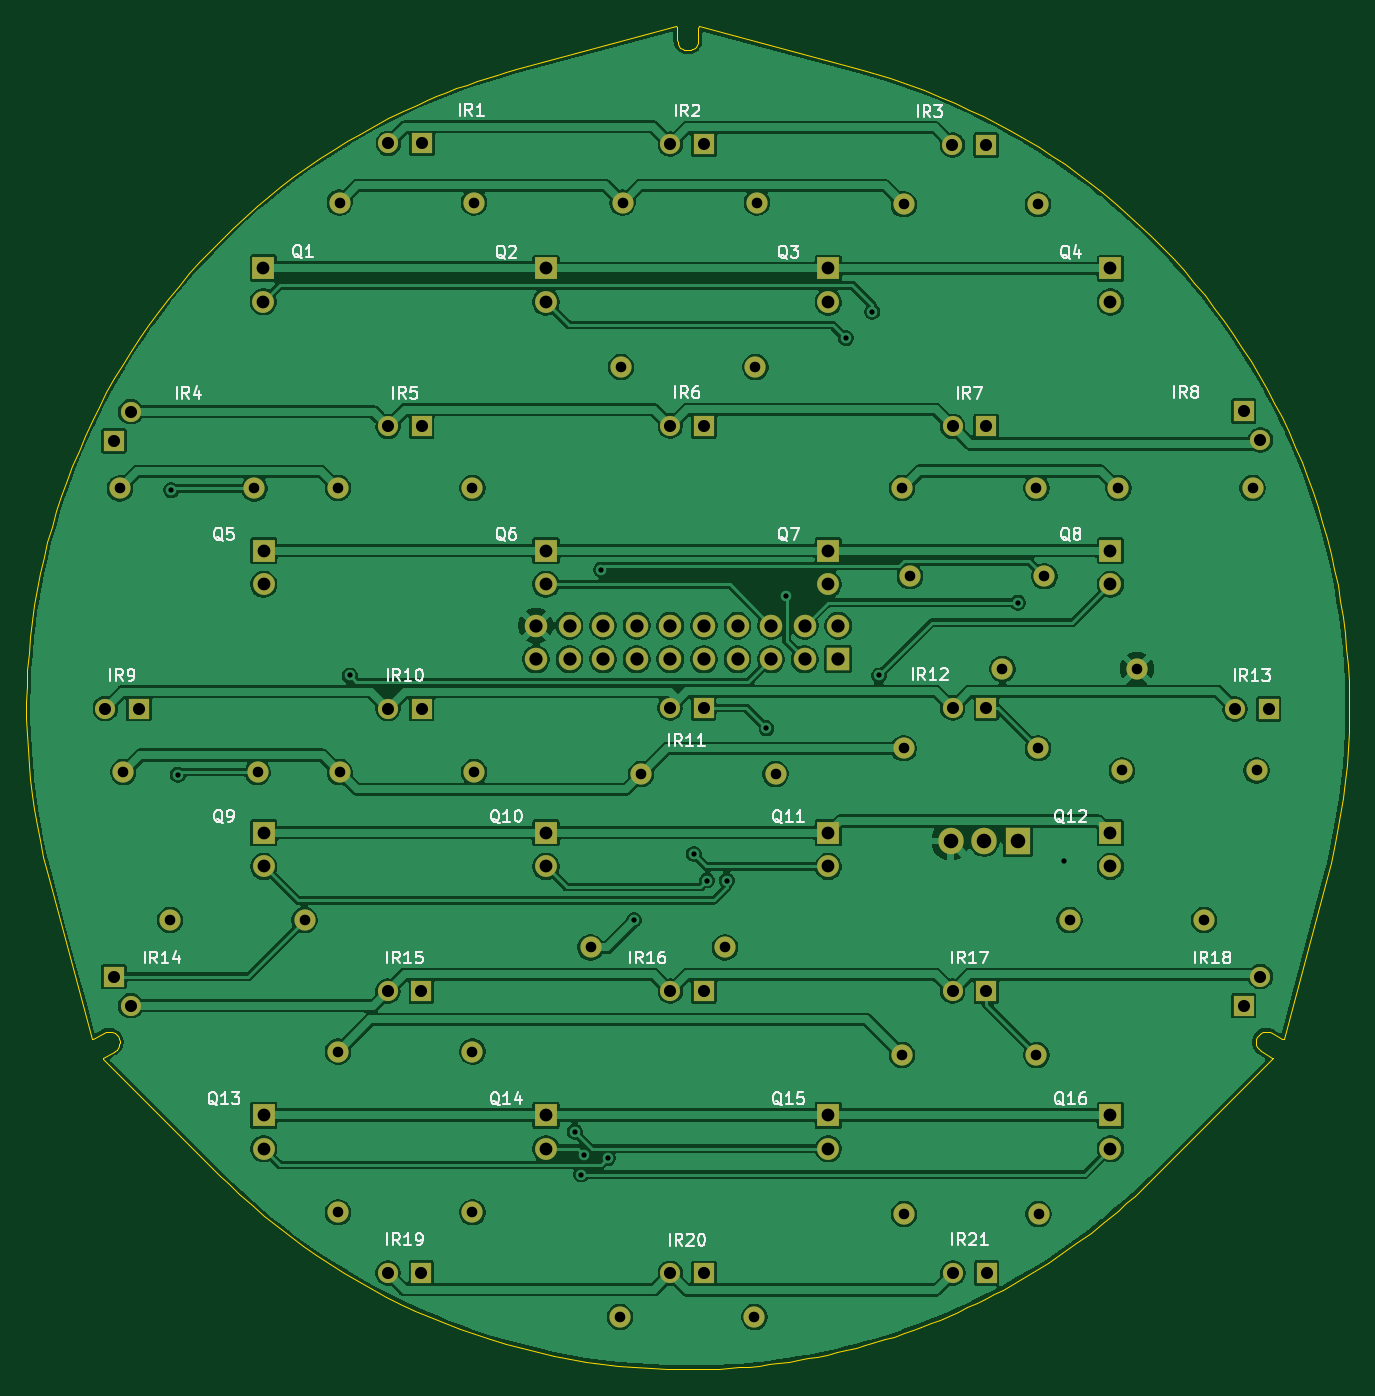
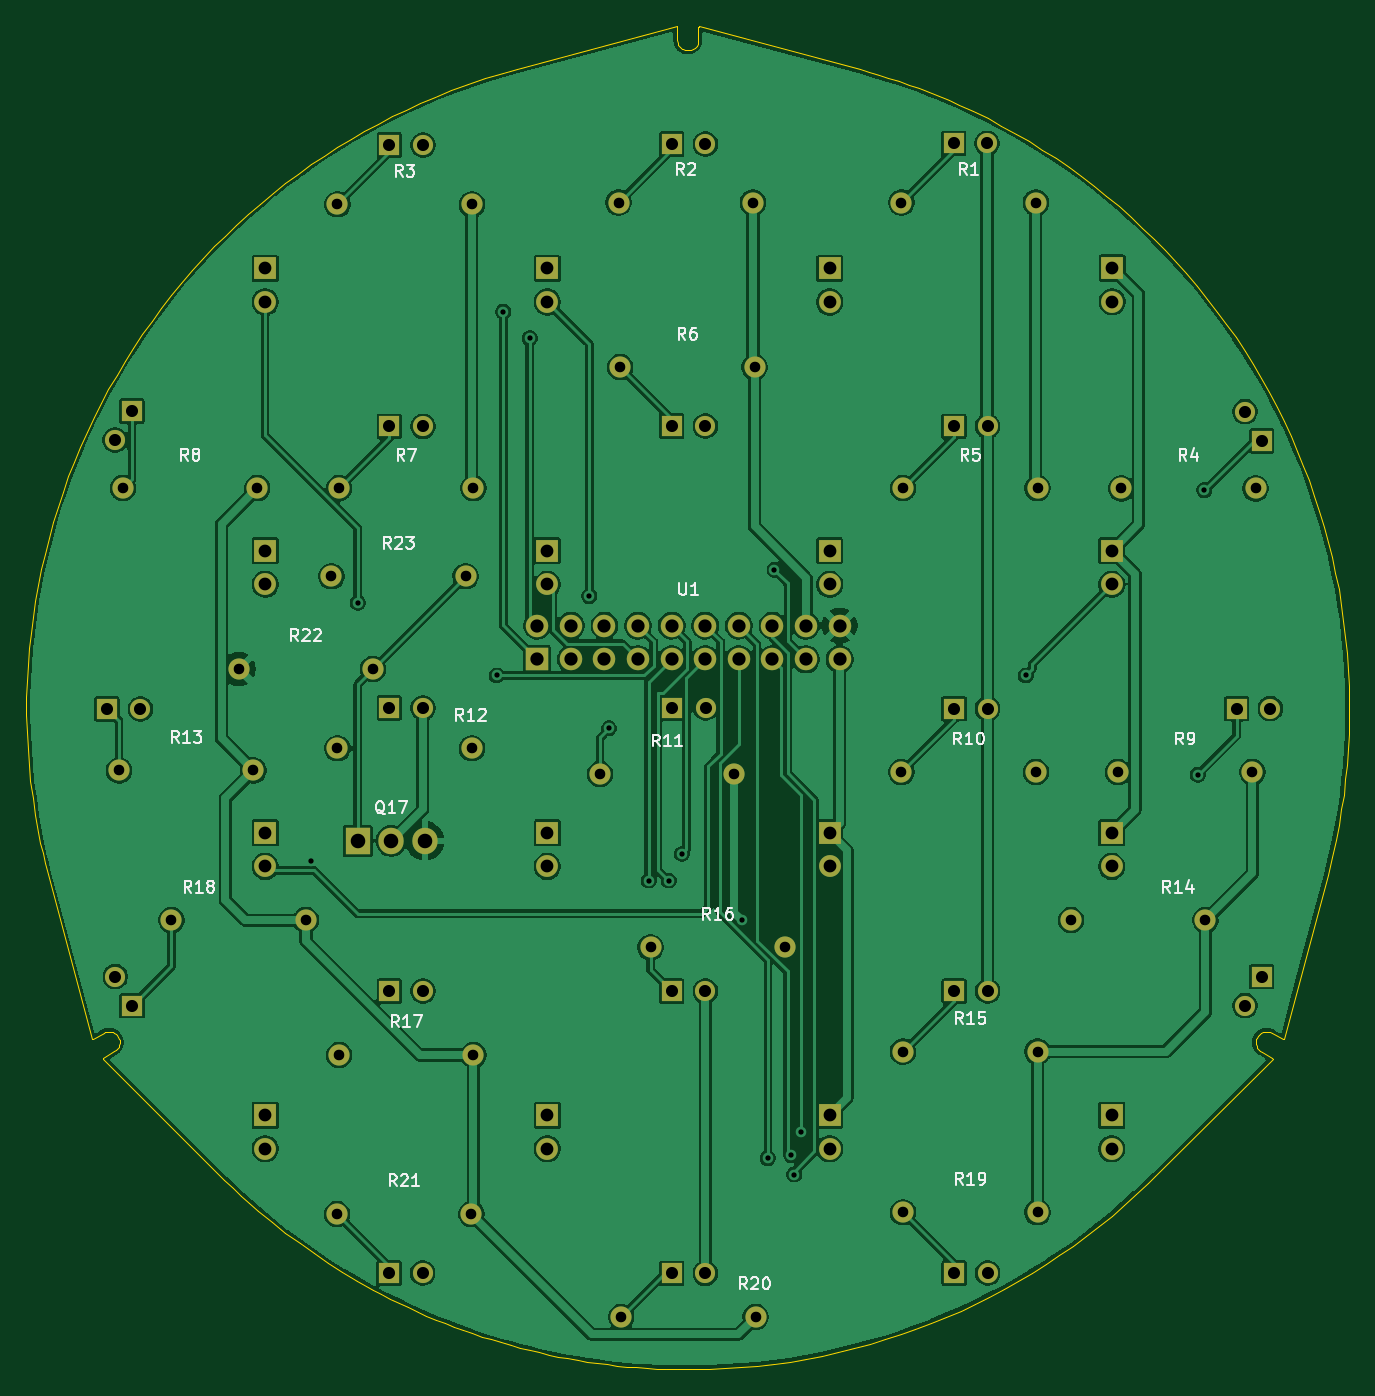
Circuit board: 9 layer files. Board 100.0 x 101.5 mm.
- bottom_copper: BaBot_Plate_THT-B_Cu.gbl (251064 bytes)
- bottom_mask: BaBot_Plate_THT-B_Mask.gbs (6137 bytes)
- bottom_silk: BaBot_Plate_THT-B_Silkscreen.gbo (36851 bytes)
- outline: BaBot_Plate_THT-Edge_Cuts.gm1 (15406 bytes)
- top_copper: BaBot_Plate_THT-F_Cu.gtl (260110 bytes)
- top_mask: BaBot_Plate_THT-F_Mask.gts (6137 bytes)
- top_silk: BaBot_Plate_THT-F_Silkscreen.gto (62293 bytes)
- drill: BaBot_Plate_THT-NPTH.drl (276 bytes)
- drill: BaBot_Plate_THT-PTH.drl (3378 bytes)

=== bottom_copper: BaBot_Plate_THT-B_Cu.gbl (251064 bytes, source omitted) ===
=== bottom_mask: BaBot_Plate_THT-B_Mask.gbs (6137 bytes, source omitted) ===
=== bottom_silk: BaBot_Plate_THT-B_Silkscreen.gbo (36851 bytes, source omitted) ===
=== outline: BaBot_Plate_THT-Edge_Cuts.gm1 (15406 bytes, source omitted) ===
=== top_copper: BaBot_Plate_THT-F_Cu.gtl (260110 bytes, source omitted) ===
=== top_mask: BaBot_Plate_THT-F_Mask.gts ===
%TF.GenerationSoftware,KiCad,Pcbnew,10.0.0*%
%TF.CreationDate,2026-10-14T16:15:30+08:00*%
%TF.ProjectId,BaBot_Plate_THT,4261426f-745f-4506-9c61-74655f544854,rev?*%
%TF.SameCoordinates,Original*%
%TF.FileFunction,Soldermask,Top*%
%TF.FilePolarity,Negative*%
%FSLAX46Y46*%
G04 Gerber Fmt 4.6, Leading zero omitted, Abs format (unit mm)*
G04 Created by KiCad (PCBNEW 10.0.0) date 2026-10-14 16:15:30*
%MOMM*%
%LPD*%
G01*
G04 APERTURE LIST*
%ADD10R,1.524000X1.524000*%
%ADD11C,1.524000*%
%ADD12R,1.651000X1.651000*%
%ADD13C,1.651000*%
%ADD14C,1.600000*%
%ADD15R,1.905000X2.000000*%
%ADD16O,1.905000X2.000000*%
%ADD17R,1.700000X1.700000*%
%ADD18C,1.700000*%
G04 APERTURE END LIST*
D10*
%TO.C,IR2*%
X101270000Y-57328000D03*
D11*
X98730000Y-57328000D03*
%TD*%
D12*
%TO.C,Q14*%
X89332000Y-130734001D03*
D13*
X89332000Y-133274001D03*
%TD*%
D10*
%TO.C,IR15*%
X79916200Y-121359800D03*
D11*
X77376200Y-121359800D03*
%TD*%
D12*
%TO.C,Q12*%
X132004000Y-109398000D03*
D13*
X132004000Y-111938000D03*
%TD*%
D10*
%TO.C,IR7*%
X122606000Y-78664000D03*
D11*
X120066000Y-78664000D03*
%TD*%
D12*
%TO.C,Q16*%
X132004000Y-130734001D03*
D13*
X132004000Y-133274001D03*
%TD*%
D12*
%TO.C,Q10*%
X89332000Y-109398000D03*
D13*
X89332000Y-111938000D03*
%TD*%
D12*
%TO.C,Q3*%
X110668000Y-66726000D03*
D13*
X110668000Y-69266000D03*
%TD*%
D10*
%TO.C,IR1*%
X79962800Y-57275600D03*
D11*
X77422800Y-57275600D03*
%TD*%
D12*
%TO.C,Q11*%
X110668000Y-109398000D03*
D13*
X110668000Y-111938000D03*
%TD*%
D10*
%TO.C,IR4*%
X56662300Y-79762253D03*
D11*
X57932300Y-77562547D03*
%TD*%
D12*
%TO.C,Q1*%
X67970600Y-66700600D03*
D13*
X67970600Y-69240600D03*
%TD*%
D10*
%TO.C,IR3*%
X122601200Y-57402600D03*
D11*
X120061200Y-57402600D03*
%TD*%
D12*
%TO.C,Q8*%
X132004000Y-88062000D03*
D13*
X132004000Y-90602000D03*
%TD*%
D10*
%TO.C,IR17*%
X122617000Y-121359800D03*
D11*
X120077000Y-121359800D03*
%TD*%
D10*
%TO.C,IR5*%
X79934000Y-78664000D03*
D11*
X77394000Y-78664000D03*
%TD*%
D12*
%TO.C,Q6*%
X89332000Y-88062000D03*
D13*
X89332000Y-90602000D03*
%TD*%
D10*
%TO.C,IR11*%
X101238800Y-99947600D03*
D11*
X98698800Y-99947600D03*
%TD*%
D10*
%TO.C,IR8*%
X142073800Y-77511747D03*
D11*
X143343800Y-79711453D03*
%TD*%
D10*
%TO.C,IR18*%
X142062400Y-122459653D03*
D11*
X143332400Y-120259947D03*
%TD*%
D12*
%TO.C,Q4*%
X132004000Y-66726000D03*
D13*
X132004000Y-69266000D03*
%TD*%
D10*
%TO.C,IR16*%
X101266600Y-121359800D03*
D11*
X98726600Y-121359800D03*
%TD*%
D12*
%TO.C,Q13*%
X67996000Y-130734001D03*
D13*
X67996000Y-133274001D03*
%TD*%
D10*
%TO.C,IR9*%
X58558100Y-99998400D03*
D11*
X56018100Y-99998400D03*
%TD*%
D10*
%TO.C,IR14*%
X56660800Y-120259947D03*
D11*
X57930800Y-122459653D03*
%TD*%
D10*
%TO.C,IR19*%
X79917700Y-142670400D03*
D11*
X77377700Y-142670400D03*
%TD*%
D12*
%TO.C,Q2*%
X89332000Y-66726000D03*
D13*
X89332000Y-69266000D03*
%TD*%
D10*
%TO.C,IR6*%
X101264200Y-78637000D03*
D11*
X98724200Y-78637000D03*
%TD*%
D12*
%TO.C,Q9*%
X67996000Y-109398000D03*
D13*
X67996000Y-111938000D03*
%TD*%
D10*
%TO.C,IR21*%
X122632400Y-142670400D03*
D11*
X120092400Y-142670400D03*
%TD*%
D10*
%TO.C,IR13*%
X143967400Y-100025400D03*
D11*
X141427400Y-100025400D03*
%TD*%
D12*
%TO.C,Q5*%
X67996000Y-88062000D03*
D13*
X67996000Y-90602000D03*
%TD*%
D10*
%TO.C,IR10*%
X79927700Y-99998400D03*
D11*
X77387700Y-99998400D03*
%TD*%
D10*
%TO.C,IR20*%
X101270000Y-142697400D03*
D11*
X98730000Y-142697400D03*
%TD*%
D12*
%TO.C,Q15*%
X110668000Y-130734001D03*
D13*
X110668000Y-133274001D03*
%TD*%
D12*
%TO.C,Q7*%
X110668000Y-88062000D03*
D13*
X110668000Y-90602000D03*
%TD*%
D10*
%TO.C,IR12*%
X122616900Y-99947600D03*
D11*
X120076900Y-99947600D03*
%TD*%
D14*
%TO.C,R11*%
X106684100Y-104953000D03*
X96524100Y-104953000D03*
%TD*%
%TO.C,R22*%
X134000000Y-97000000D03*
X123840000Y-97000000D03*
%TD*%
%TO.C,R23*%
X127000000Y-90000000D03*
X116840000Y-90000000D03*
%TD*%
D15*
%TO.C,Q17*%
X125000000Y-110000000D03*
D16*
X122460000Y-110000000D03*
X119920000Y-110000000D03*
%TD*%
D14*
%TO.C,R21*%
X126569400Y-138205300D03*
X116409400Y-138205300D03*
%TD*%
%TO.C,R8*%
X142756800Y-83341300D03*
X132596800Y-83341300D03*
%TD*%
%TO.C,R15*%
X83772800Y-125937100D03*
X73612800Y-125937100D03*
%TD*%
%TO.C,R10*%
X83899800Y-104804300D03*
X73739800Y-104804300D03*
%TD*%
%TO.C,R16*%
X102863600Y-118052500D03*
X92703600Y-118052500D03*
%TD*%
%TO.C,R14*%
X71080000Y-116000000D03*
X60920000Y-116000000D03*
%TD*%
%TO.C,R18*%
X139080000Y-116000000D03*
X128920000Y-116000000D03*
%TD*%
%TO.C,R5*%
X83772800Y-83341300D03*
X73612800Y-83341300D03*
%TD*%
%TO.C,R6*%
X105160100Y-74197300D03*
X95000100Y-74197300D03*
%TD*%
%TO.C,R13*%
X143042800Y-104677300D03*
X132882800Y-104677300D03*
%TD*%
D17*
%TO.C,U1*%
X111430000Y-96270000D03*
D18*
X111430000Y-93730000D03*
X108890000Y-96270000D03*
X108890000Y-93730000D03*
X106350000Y-96270000D03*
X106350000Y-93730000D03*
X103810000Y-96270000D03*
X103810000Y-93730000D03*
X101270000Y-96270000D03*
X101270000Y-93730000D03*
X98730000Y-96270000D03*
X98730000Y-93730000D03*
X96190000Y-96270000D03*
X96190000Y-93730000D03*
X93650000Y-96270000D03*
X93650000Y-93730000D03*
X91110000Y-96270000D03*
X91110000Y-93730000D03*
X88570000Y-96270000D03*
X88570000Y-93730000D03*
%TD*%
D14*
%TO.C,R12*%
X126537700Y-103000000D03*
X116377700Y-103000000D03*
%TD*%
%TO.C,R20*%
X105080000Y-146000000D03*
X94920000Y-146000000D03*
%TD*%
%TO.C,R9*%
X67535000Y-104804300D03*
X57375000Y-104804300D03*
%TD*%
%TO.C,R2*%
X105287100Y-61751300D03*
X95127100Y-61751300D03*
%TD*%
%TO.C,R7*%
X126410700Y-83341300D03*
X116250700Y-83341300D03*
%TD*%
%TO.C,R4*%
X67281000Y-83363000D03*
X57121000Y-83363000D03*
%TD*%
%TO.C,R17*%
X126410700Y-126191100D03*
X116250700Y-126191100D03*
%TD*%
%TO.C,R19*%
X83772800Y-138078300D03*
X73612800Y-138078300D03*
%TD*%
%TO.C,R1*%
X83899800Y-61751300D03*
X73739800Y-61751300D03*
%TD*%
%TO.C,R3*%
X126538200Y-61878300D03*
X116378200Y-61878300D03*
%TD*%
M02*

=== top_silk: BaBot_Plate_THT-F_Silkscreen.gto (62293 bytes, source omitted) ===
=== drill: BaBot_Plate_THT-NPTH.drl ===
M48
; DRILL file KiCad 10.0.0 date 2026-10-14T16:15:39
; FORMAT={-:-/ absolute / metric / decimal}
; #@! TF.CreationDate,2026-10-14T16:15:39+08:00
; #@! TF.GenerationSoftware,Kicad,Pcbnew,10.0.0
; #@! TF.FileFunction,NonPlated,1,2,NPTH
FMAT,2
METRIC
%
G90
G05
M30

=== drill: BaBot_Plate_THT-PTH.drl ===
M48
; DRILL file KiCad 10.0.0 date 2026-10-14T16:15:39
; FORMAT={-:-/ absolute / metric / decimal}
; #@! TF.CreationDate,2026-10-14T16:15:39+08:00
; #@! TF.GenerationSoftware,Kicad,Pcbnew,10.0.0
; #@! TF.FileFunction,Plated,1,2,PTH
FMAT,2
METRIC
; #@! TA.AperFunction,Plated,PTH,ViaDrill
T1C0.400
; #@! TA.AperFunction,Plated,PTH,ComponentDrill
T2C0.800
; #@! TA.AperFunction,Plated,PTH,ComponentDrill
T3C0.914
; #@! TA.AperFunction,Plated,PTH,ComponentDrill
T4C0.965
; #@! TA.AperFunction,Plated,PTH,ComponentDrill
T5C1.000
; #@! TA.AperFunction,Plated,PTH,ComponentDrill
T6C1.100
%
G90
G05
T1
X61.0Y-83.5
X61.5Y-105.0
X74.5Y-97.5
X91.5Y-132.0
X92.0Y-135.225
X92.237Y-133.763
X93.5Y-89.5
X94.0Y-134.0
X95.987Y-115.987
X100.5Y-111.0
X101.5Y-113.0
X103.0Y-113.0
X106.0Y-101.5
X107.5Y-91.5
X112.0Y-72.0
X114.0Y-70.0
X114.5Y-97.5
X125.0Y-92.0
X128.5Y-111.5
T2
X57.121Y-83.363
X57.375Y-104.804
X60.92Y-116.0
X67.281Y-83.363
X67.535Y-104.804
X71.08Y-116.0
X73.613Y-83.341
X73.613Y-125.937
X73.613Y-138.078
X73.74Y-61.751
X73.74Y-104.804
X83.773Y-83.341
X83.773Y-125.937
X83.773Y-138.078
X83.9Y-61.751
X83.9Y-104.804
X92.704Y-118.052
X94.92Y-146.0
X95.0Y-74.197
X95.127Y-61.751
X96.524Y-104.953
X102.864Y-118.052
X105.08Y-146.0
X105.16Y-74.197
X105.287Y-61.751
X106.684Y-104.953
X116.251Y-83.341
X116.251Y-126.191
X116.378Y-103.0
X116.378Y-61.878
X116.409Y-138.205
X116.84Y-90.0
X123.84Y-97.0
X126.411Y-83.341
X126.411Y-126.191
X126.538Y-103.0
X126.538Y-61.878
X126.569Y-138.205
X127.0Y-90.0
X128.92Y-116.0
X132.597Y-83.341
X132.883Y-104.677
X134.0Y-97.0
X139.08Y-116.0
X142.757Y-83.341
X143.043Y-104.677
T3
X56.018Y-99.998
X56.661Y-120.26
X56.662Y-79.762
X57.931Y-122.46
X57.932Y-77.563
X58.558Y-99.998
X77.376Y-121.36
X77.378Y-142.67
X77.388Y-99.998
X77.394Y-78.664
X77.423Y-57.276
X79.916Y-121.36
X79.918Y-142.67
X79.928Y-99.998
X79.934Y-78.664
X79.963Y-57.276
X98.699Y-99.948
X98.724Y-78.637
X98.727Y-121.36
X98.73Y-57.328
X98.73Y-142.697
X101.239Y-99.948
X101.264Y-78.637
X101.267Y-121.36
X101.27Y-57.328
X101.27Y-142.697
X120.061Y-57.403
X120.066Y-78.664
X120.077Y-99.948
X120.077Y-121.36
X120.092Y-142.67
X122.601Y-57.403
X122.606Y-78.664
X122.617Y-99.948
X122.617Y-121.36
X122.632Y-142.67
X141.427Y-100.025
X142.062Y-122.46
X142.074Y-77.512
X143.332Y-120.26
X143.344Y-79.711
X143.967Y-100.025
T4
X67.971Y-66.701
X67.971Y-69.241
X67.996Y-88.062
X67.996Y-90.602
X67.996Y-109.398
X67.996Y-111.938
X67.996Y-130.734
X67.996Y-133.274
X89.332Y-66.726
X89.332Y-69.266
X89.332Y-88.062
X89.332Y-90.602
X89.332Y-109.398
X89.332Y-111.938
X89.332Y-130.734
X89.332Y-133.274
X110.668Y-66.726
X110.668Y-69.266
X110.668Y-88.062
X110.668Y-90.602
X110.668Y-109.398
X110.668Y-111.938
X110.668Y-130.734
X110.668Y-133.274
X132.004Y-66.726
X132.004Y-69.266
X132.004Y-88.062
X132.004Y-90.602
X132.004Y-109.398
X132.004Y-111.938
X132.004Y-130.734
X132.004Y-133.274
T5
X88.57Y-93.73
X88.57Y-96.27
X91.11Y-93.73
X91.11Y-96.27
X93.65Y-93.73
X93.65Y-96.27
X96.19Y-93.73
X96.19Y-96.27
X98.73Y-93.73
X98.73Y-96.27
X101.27Y-93.73
X101.27Y-96.27
X103.81Y-93.73
X103.81Y-96.27
X106.35Y-93.73
X106.35Y-96.27
X108.89Y-93.73
X108.89Y-96.27
X111.43Y-93.73
X111.43Y-96.27
T6
X119.92Y-110.0
X122.46Y-110.0
X125.0Y-110.0
M30
